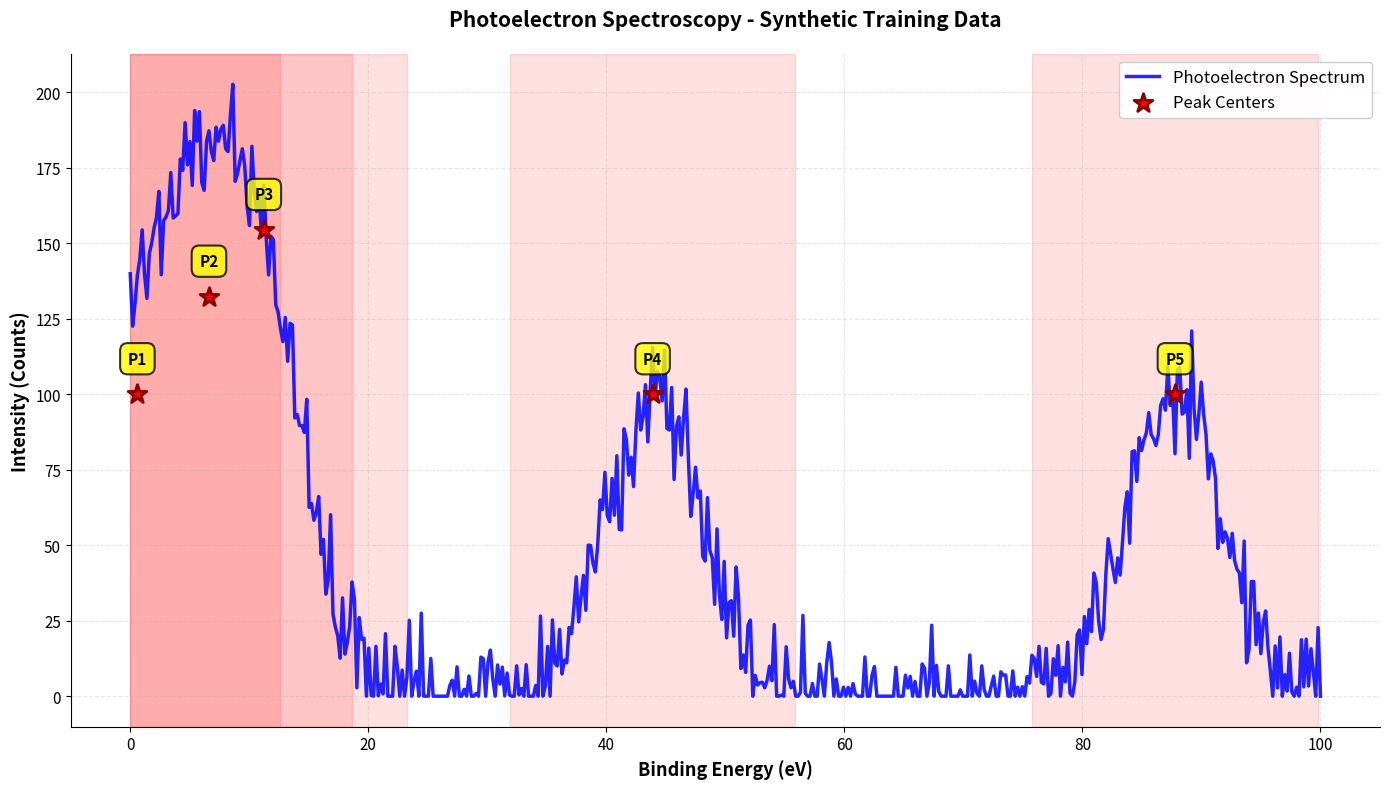
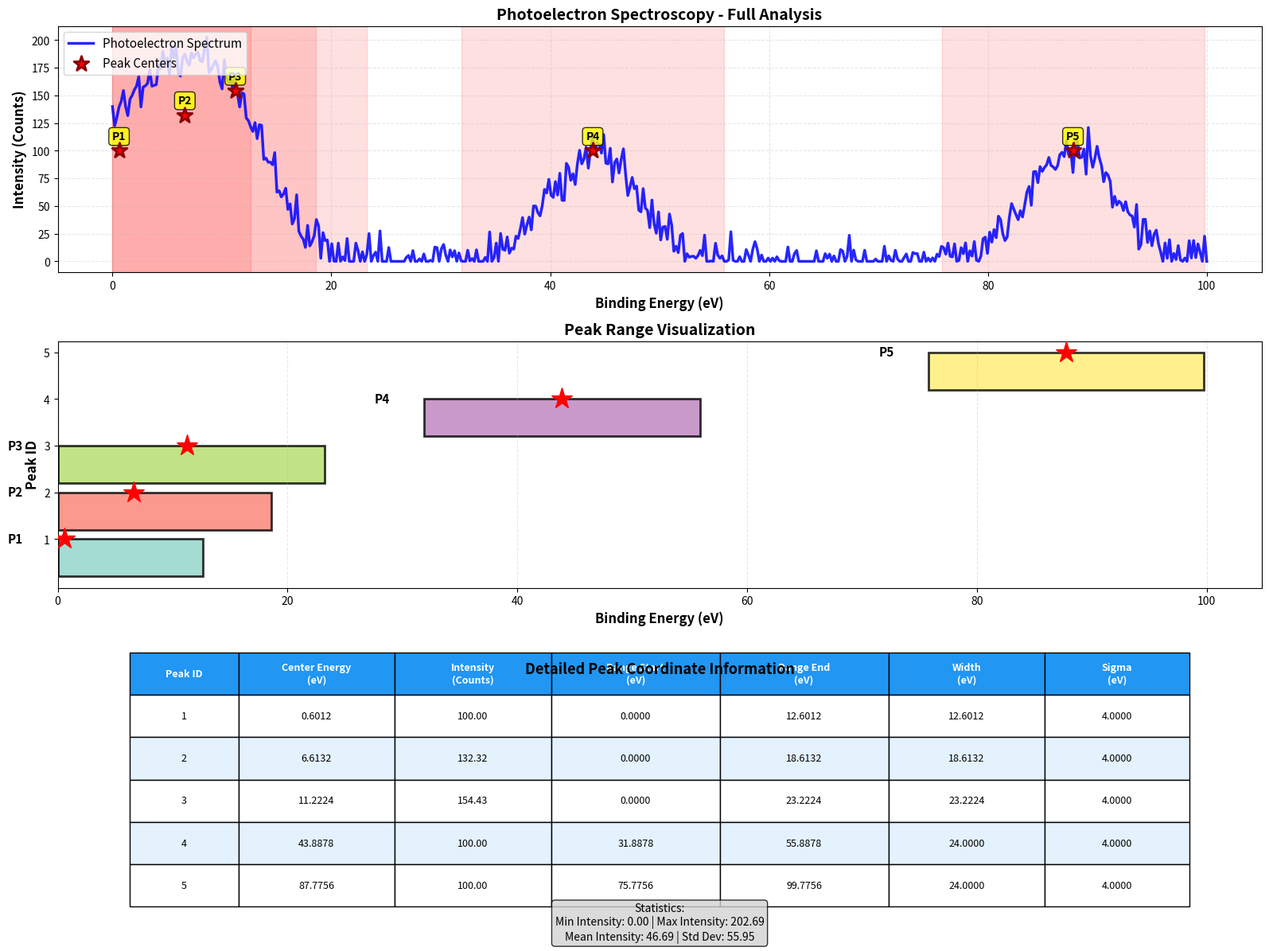

Write Python code to recreate these figures, in order.
"""
Training Data Generator with Peaks for Photoelectron Spectroscopy
Generates synthetic training data with Gaussian peaks, outputs CSV with all points,
and identifies peak ranges with detailed annotations in units.

Generates two separate visualizations:
1. Clean graph visualization (graph only)
2. Detailed analysis (with peak coordinates and statistics table)
"""

import numpy as np
import pandas as pd
import matplotlib.pyplot as plt
from scipy.ndimage import gaussian_filter1d
from dataclasses import dataclass, asdict
from typing import List, Dict, Tuple
import json
from datetime import datetime
from pathlib import Path
import argparse


@dataclass
class PeakInfo:
    """Stores information about a single peak"""
    peak_id: int
    center_x: float
    center_y: float
    range_start: float
    range_end: float
    width: float
    sigma: float

    def to_dict(self) -> Dict:
        return asdict(self)


@dataclass
class DataStatistics:
    """Stores statistics about generated data"""
    min_y: float
    max_y: float
    mean_y: float
    std_y: float
    min_x: float
    max_x: float

    def to_dict(self) -> Dict:
        return asdict(self)


class PhotoelectronSpectroscopyDataGenerator:
    """Generate synthetic photoelectron spectroscopy training data with peaks"""

    def __init__(
            self,
            num_points: int = 500,
            num_peaks: int = 5,
            peak_height: float = 100.0,
            noise_level: float = 0.1,
            x_min: float = 0.0,
            x_max: float = 100.0,
            seed: int = None,
    ):
        """
        Initialize the photoelectron spectroscopy data generator.

        Args:
            num_points: Number of data points to generate
            num_peaks: Number of peaks to generate
            peak_height: Maximum peak height (units)
            noise_level: Noise level as fraction of peak height (0.0-1.0)
            x_min: Minimum x coordinate (binding energy, eV)
            x_max: Maximum x coordinate (binding energy, eV)
            seed: Random seed for reproducibility
        """
        self.num_points = num_points
        self.num_peaks = num_peaks
        self.peak_height = peak_height
        self.noise_level = noise_level
        self.x_min = x_min
        self.x_max = x_max

        if seed is not None:
            np.random.seed(seed)

        self.x = None
        self.y = None
        self.peaks: List[PeakInfo] = []
        self.statistics: DataStatistics = None
        self.df: pd.DataFrame = None

    def generate(self) -> Tuple[np.ndarray, np.ndarray]:
        """
        Generate the photoelectron spectroscopy training data with peaks.

        Returns:
            Tuple of (x_coordinates, y_values)
        """
        # Generate x values (binding energy)
        self.x = np.linspace(self.x_min, self.x_max, self.num_points)

        # Initialize y values (intensity/counts)
        self.y = np.zeros_like(self.x)

        # Calculate sigma for gaussian peaks (width of peaks)
        sigma = (self.x_max - self.x_min) / (self.num_peaks * 5)

        # Generate peaks
        peak_indices = np.sort(
            np.random.choice(self.num_points, self.num_peaks, replace=False)
        )

        for peak_id, peak_idx in enumerate(peak_indices, start=1):
            peak_x = self.x[peak_idx]

            # Create Gaussian peak
            gaussian = self.peak_height * np.exp(
                -((self.x - peak_x) ** 2) / (2 * sigma ** 2)
            )
            self.y += gaussian

            # Calculate peak range (3-sigma rule for normal distribution)
            range_start = max(self.x_min, peak_x - 3 * sigma)
            range_end = min(self.x_max, peak_x + 3 * sigma)
            peak_y = self.y[peak_idx]

            # Store peak information
            self.peaks.append(PeakInfo(
                peak_id=peak_id,
                center_x=float(peak_x),
                center_y=float(peak_y),
                range_start=float(range_start),
                range_end=float(range_end),
                width=float(range_end - range_start),
                sigma=float(sigma),
            ))

        # Add Gaussian noise
        noise = np.random.normal(
            0,
            self.noise_level * self.peak_height,
            self.num_points
        )
        self.y = self.y + noise

        # Ensure no negative values
        self.y = np.maximum(self.y, 0)

        # Calculate statistics
        self._calculate_statistics()

        # Create DataFrame
        self._create_dataframe()

        return self.x, self.y

    def _calculate_statistics(self) -> None:
        """Calculate and store data statistics"""
        self.statistics = DataStatistics(
            min_y=float(np.min(self.y)),
            max_y=float(np.max(self.y)),
            mean_y=float(np.mean(self.y)),
            std_y=float(np.std(self.y)),
            min_x=float(np.min(self.x)),
            max_x=float(np.max(self.x)),
        )

    def _create_dataframe(self) -> None:
        """Create pandas DataFrame with all data points"""
        self.df = pd.DataFrame({
            'point_id': np.arange(1, self.num_points + 1),
            'binding_energy_ev': self.x,
            'intensity_counts': self.y,
        })

    def save_csv(self, filepath: str) -> str:
        """
        Save generated data to CSV file.

        Args:
            filepath: Path where CSV should be saved

        Returns:
            Path to saved CSV file
        """
        if self.df is None:
            raise ValueError("No data generated. Call generate() first.")

        Path(filepath).parent.mkdir(parents=True, exist_ok=True)
        self.df.to_csv(filepath, index=False)
        return filepath

    def save_peak_ranges(self, filepath: str) -> str:
        """
        Save peak information to JSON file.

        Args:
            filepath: Path where JSON should be saved

        Returns:
            Path to saved JSON file
        """
        if not self.peaks:
            raise ValueError("No peaks generated. Call generate() first.")

        Path(filepath).parent.mkdir(parents=True, exist_ok=True)

        output_data = {
            'generated_at': datetime.now().isoformat(),
            'analysis_type': 'Photoelectron Spectroscopy',
            'configuration': {
                'num_points': self.num_points,
                'num_peaks': self.num_peaks,
                'peak_height': self.peak_height,
                'noise_level': self.noise_level,
                'binding_energy_range_ev': [self.x_min, self.x_max],
            },
            'peaks': [peak.to_dict() for peak in self.peaks],
            'statistics': self.statistics.to_dict(),
        }

        with open(filepath, 'w') as f:
            json.dump(output_data, f, indent=2)

        return filepath

    def visualize_graph_only(self, filepath: str = None) -> None:
        """
        Create a clean graph visualization (graph only, no tables).

        Args:
            filepath: Optional path to save the figure
        """
        if self.y is None:
            raise ValueError("No data generated. Call generate() first.")

        fig, ax = plt.subplots(figsize=(14, 8))

        # Plot the main data
        ax.plot(self.x, self.y, 'b-', linewidth=2.5, label='Photoelectron Spectrum', alpha=0.85)

        # Plot peak centers
        peak_centers_x = [peak.center_x for peak in self.peaks]
        peak_centers_y = [peak.center_y for peak in self.peaks]
        ax.scatter(peak_centers_x, peak_centers_y, color='red', s=200,
                   zorder=5, marker='*', label='Peak Centers', edgecolors='darkred', linewidth=2)

        # Highlight peak ranges with subtle shading
        for i, peak in enumerate(self.peaks):
            ax.axvspan(peak.range_start, peak.range_end, alpha=0.12,
                       color='red', zorder=1)

            # Add peak labels at the top of each peak
            ax.text(peak.center_x, peak.center_y + (self.statistics.max_y * 0.05),
                    f"P{peak.peak_id}",
                    ha='center', fontsize=11, fontweight='bold',
                    bbox=dict(boxstyle='round,pad=0.5', facecolor='yellow',
                              alpha=0.8, edgecolor='black', linewidth=1.5))

        ax.set_xlabel('Binding Energy (eV)', fontsize=13, fontweight='bold')
        ax.set_ylabel('Intensity (Counts)', fontsize=13, fontweight='bold')
        ax.set_title('Photoelectron Spectroscopy - Synthetic Training Data',
                     fontsize=15, fontweight='bold', pad=20)
        ax.grid(True, alpha=0.3, linestyle='--', linewidth=0.8)
        ax.legend(loc='upper right', fontsize=12, framealpha=0.95)

        # Improve layout
        ax.spines['top'].set_visible(False)
        ax.spines['right'].set_visible(False)
        ax.tick_params(labelsize=11)

        plt.tight_layout()

        if filepath:
            Path(filepath).parent.mkdir(parents=True, exist_ok=True)
            plt.savefig(filepath, dpi=300, bbox_inches='tight', facecolor='white')
            print(f"✓ Clean graph visualization saved to {filepath}")

        plt.show()

    def visualize_detailed_analysis(self, filepath: str = None) -> None:
        """
        Create detailed visualization with peak coordinates and statistics table.

        Args:
            filepath: Optional path to save the figure
        """
        if self.y is None:
            raise ValueError("No data generated. Call generate() first.")

        fig = plt.figure(figsize=(16, 12))

        # Main plot with data and peaks
        ax1 = plt.subplot(3, 1, 1)
        ax1.plot(self.x, self.y, 'b-', linewidth=2.5, label='Photoelectron Spectrum', alpha=0.85)

        # Plot peak centers
        peak_centers_x = [peak.center_x for peak in self.peaks]
        peak_centers_y = [peak.center_y for peak in self.peaks]
        ax1.scatter(peak_centers_x, peak_centers_y, color='red', s=200,
                    zorder=5, marker='*', label='Peak Centers', edgecolors='darkred', linewidth=2)

        # Highlight peak ranges
        for i, peak in enumerate(self.peaks):
            ax1.axvspan(peak.range_start, peak.range_end, alpha=0.12, color='red')
            ax1.text(peak.center_x, peak.center_y + 10, f"P{peak.peak_id}",
                     ha='center', fontsize=10, fontweight='bold',
                     bbox=dict(boxstyle='round', facecolor='yellow', alpha=0.8))

        ax1.set_xlabel('Binding Energy (eV)', fontsize=12, fontweight='bold')
        ax1.set_ylabel('Intensity (Counts)', fontsize=12, fontweight='bold')
        ax1.set_title('Photoelectron Spectroscopy - Full Analysis',
                      fontsize=14, fontweight='bold')
        ax1.grid(True, alpha=0.3, linestyle='--')
        ax1.legend(loc='upper left', fontsize=11)

        # Peak ranges detail plot
        ax2 = plt.subplot(3, 1, 2)
        colors = plt.cm.Set3(np.linspace(0, 1, len(self.peaks)))

        for peak, color in zip(self.peaks, colors):
            # Draw range as a bar
            ax2.barh(peak.peak_id - 0.4, peak.width, left=peak.range_start,
                     height=0.8, color=color, alpha=0.8, edgecolor='black', linewidth=2)
            # Add center marker
            ax2.plot(peak.center_x, peak.peak_id, 'r*', markersize=20, zorder=5)
            # Add text label
            ax2.text(peak.range_start - (self.x_max - self.x_min) * 0.03,
                     peak.peak_id, f"P{peak.peak_id}",
                     va='center', ha='right', fontweight='bold', fontsize=11)

        ax2.set_xlabel('Binding Energy (eV)', fontsize=12, fontweight='bold')
        ax2.set_ylabel('Peak ID', fontsize=12, fontweight='bold')
        ax2.set_title('Peak Range Visualization', fontsize=14, fontweight='bold')
        ax2.set_yticks(range(1, len(self.peaks) + 1))
        ax2.grid(True, alpha=0.3, axis='x', linestyle='--')

        # Peak information table
        ax3 = plt.subplot(3, 1, 3)
        ax3.axis('off')

        table_data = [[
            'Peak ID', 'Center Energy\n(eV)', 'Intensity\n(Counts)',
            'Range Start\n(eV)', 'Range End\n(eV)', 'Width\n(eV)', 'Sigma\n(eV)'
        ]]
        for peak in self.peaks:
            table_data.append([
                f"{peak.peak_id}",
                f"{peak.center_x:.4f}",
                f"{peak.center_y:.2f}",
                f"{peak.range_start:.4f}",
                f"{peak.range_end:.4f}",
                f"{peak.width:.4f}",
                f"{peak.sigma:.4f}",
            ])

        table = ax3.table(cellText=table_data, cellLoc='center', loc='center',
                          colWidths=[0.09, 0.13, 0.13, 0.14, 0.14, 0.13, 0.12])
        table.auto_set_font_size(False)
        table.set_fontsize(9)
        table.scale(1, 2.8)

        # Style header row
        for i in range(len(table_data[0])):
            table[(0, i)].set_facecolor('#2196F3')
            table[(0, i)].set_text_props(weight='bold', color='white')

        # Alternate row colors
        for i in range(1, len(table_data)):
            for j in range(len(table_data[0])):
                if i % 2 == 0:
                    table[(i, j)].set_facecolor('#e3f2fd')
                else:
                    table[(i, j)].set_facecolor('#ffffff')

        ax3.text(0.5, 0.98, 'Detailed Peak Coordinate Information',
                 transform=ax3.transAxes, ha='center', fontsize=13,
                 fontweight='bold', va='top')

        # Add statistics box
        stats_text = (
            f"Statistics:\n"
            f"Min Intensity: {self.statistics.min_y:.2f} | "
            f"Max Intensity: {self.statistics.max_y:.2f}\n"
            f"Mean Intensity: {self.statistics.mean_y:.2f} | "
            f"Std Dev: {self.statistics.std_y:.2f}"
        )
        ax3.text(0.5, -0.15, stats_text,
                 transform=ax3.transAxes, ha='center', fontsize=10,
                 bbox=dict(boxstyle='round', facecolor='lightgray', alpha=0.8))

        plt.tight_layout()

        if filepath:
            Path(filepath).parent.mkdir(parents=True, exist_ok=True)
            plt.savefig(filepath, dpi=300, bbox_inches='tight')
            print(f"✓ Detailed analysis visualization saved to {filepath}")

        plt.show()

    def print_summary(self) -> None:
        """Print a summary of the generated data and peaks"""
        print("\n" + "=" * 75)
        print("PHOTOELECTRON SPECTROSCOPY DATA GENERATION SUMMARY".center(75))
        print("=" * 75)

        print(f"\n📊 Configuration:")
        print(f"  • Total Data Points: {self.num_points}")
        print(f"  • Number of Peaks: {self.num_peaks}")
        print(f"  • Maximum Peak Intensity: {self.peak_height} counts")
        print(f"  • Noise Level: {self.noise_level}")
        print(f"  • Binding Energy Range: {self.x_min:.2f} - {self.x_max:.2f} eV")

        print(f"\n📈 Data Statistics:")
        print(f"  • Intensity Range: {self.statistics.min_y:.4f} - {self.statistics.max_y:.4f} counts")
        print(f"  • Mean Intensity: {self.statistics.mean_y:.4f} counts")
        print(f"  • Standard Deviation: {self.statistics.std_y:.4f} counts")

        print(f"\n🎯 Peak Information:")
        for peak in self.peaks:
            print(f"  Peak {peak.peak_id}:")
            print(f"    - Center: ({peak.center_x:.4f} eV, {peak.center_y:.2f} counts)")
            print(f"    - Binding Energy Range: [{peak.range_start:.4f}, {peak.range_end:.4f}] eV")
            print(f"    - Peak Width: {peak.width:.4f} eV")
            print(f"    - Standard Deviation (σ): {peak.sigma:.4f} eV")

        print("\n" + "=" * 75 + "\n")


def main():
    """Command-line interface for the photoelectron spectroscopy data generator"""
    parser = argparse.ArgumentParser(
        description='Generate synthetic photoelectron spectroscopy training data with Gaussian peaks',
        formatter_class=argparse.RawDescriptionHelpFormatter,
        epilog="""
Examples:
  # Generate with default settings
  python training_data_generator.py

  # Generate 1000 points with 8 peaks
  python training_data_generator.py --num-points 1000 --num-peaks 8

  # Generate with custom parameters and save to specific directory
  python training_data_generator.py --num-points 500 --peak-height 150 --output data/

  # Skip detailed visualization
  python training_data_generator.py --no-detailed-plot
        """
    )

    parser.add_argument('--num-points', type=int, default=500,
                        help='Number of data points (default: 500)')
    parser.add_argument('--num-peaks', type=int, default=5,
                        help='Number of peaks (default: 5)')
    parser.add_argument('--peak-height', type=float, default=100.0,
                        help='Maximum peak intensity in counts (default: 100)')
    parser.add_argument('--noise-level', type=float, default=0.1,
                        help='Noise level 0.0-1.0 (default: 0.1)')
    parser.add_argument('--x-min', type=float, default=0.0,
                        help='Minimum binding energy in eV (default: 0)')
    parser.add_argument('--x-max', type=float, default=100.0,
                        help='Maximum binding energy in eV (default: 100)')
    parser.add_argument('--output', type=str, default='training_data/',
                        help='Output directory (default: training_data/)')
    parser.add_argument('--seed', type=int, default=None,
                        help='Random seed for reproducibility')
    parser.add_argument('--no-graph-only', action='store_true',
                        help='Skip clean graph visualization')
    parser.add_argument('--no-detailed', action='store_true',
                        help='Skip detailed analysis visualization')

    args = parser.parse_args()

    # Create generator
    generator = PhotoelectronSpectroscopyDataGenerator(
        num_points=args.num_points,
        num_peaks=args.num_peaks,
        peak_height=args.peak_height,
        noise_level=args.noise_level,
        x_min=args.x_min,
        x_max=args.x_max,
        seed=args.seed,
    )

    print("🔄 Generating photoelectron spectroscopy training data...")
    generator.generate()

    # Create output directory
    output_dir = Path(args.output)
    output_dir.mkdir(parents=True, exist_ok=True)

    # Save files
    csv_path = output_dir / 'training_data.csv'
    json_path = output_dir / 'peak_ranges.json'
    graph_only_path = output_dir / 'graph_only.png'
    detailed_analysis_path = output_dir / 'detailed_analysis.png'

    print(f"\n💾 Saving files to {output_dir}...")
    generator.save_csv(str(csv_path))
    print(f"✓ CSV saved: {csv_path}")

    generator.save_peak_ranges(str(json_path))
    print(f"✓ Peak ranges saved: {json_path}")

    # Print summary
    generator.print_summary()

    # Generate visualizations
    if not args.no_graph_only:
        print("📊 Generating clean graph visualization...")
        generator.visualize_graph_only(str(graph_only_path))

    if not args.no_detailed:
        print("📊 Generating detailed analysis visualization...")
        generator.visualize_detailed_analysis(str(detailed_analysis_path))


if __name__ == '__main__':
    main()
